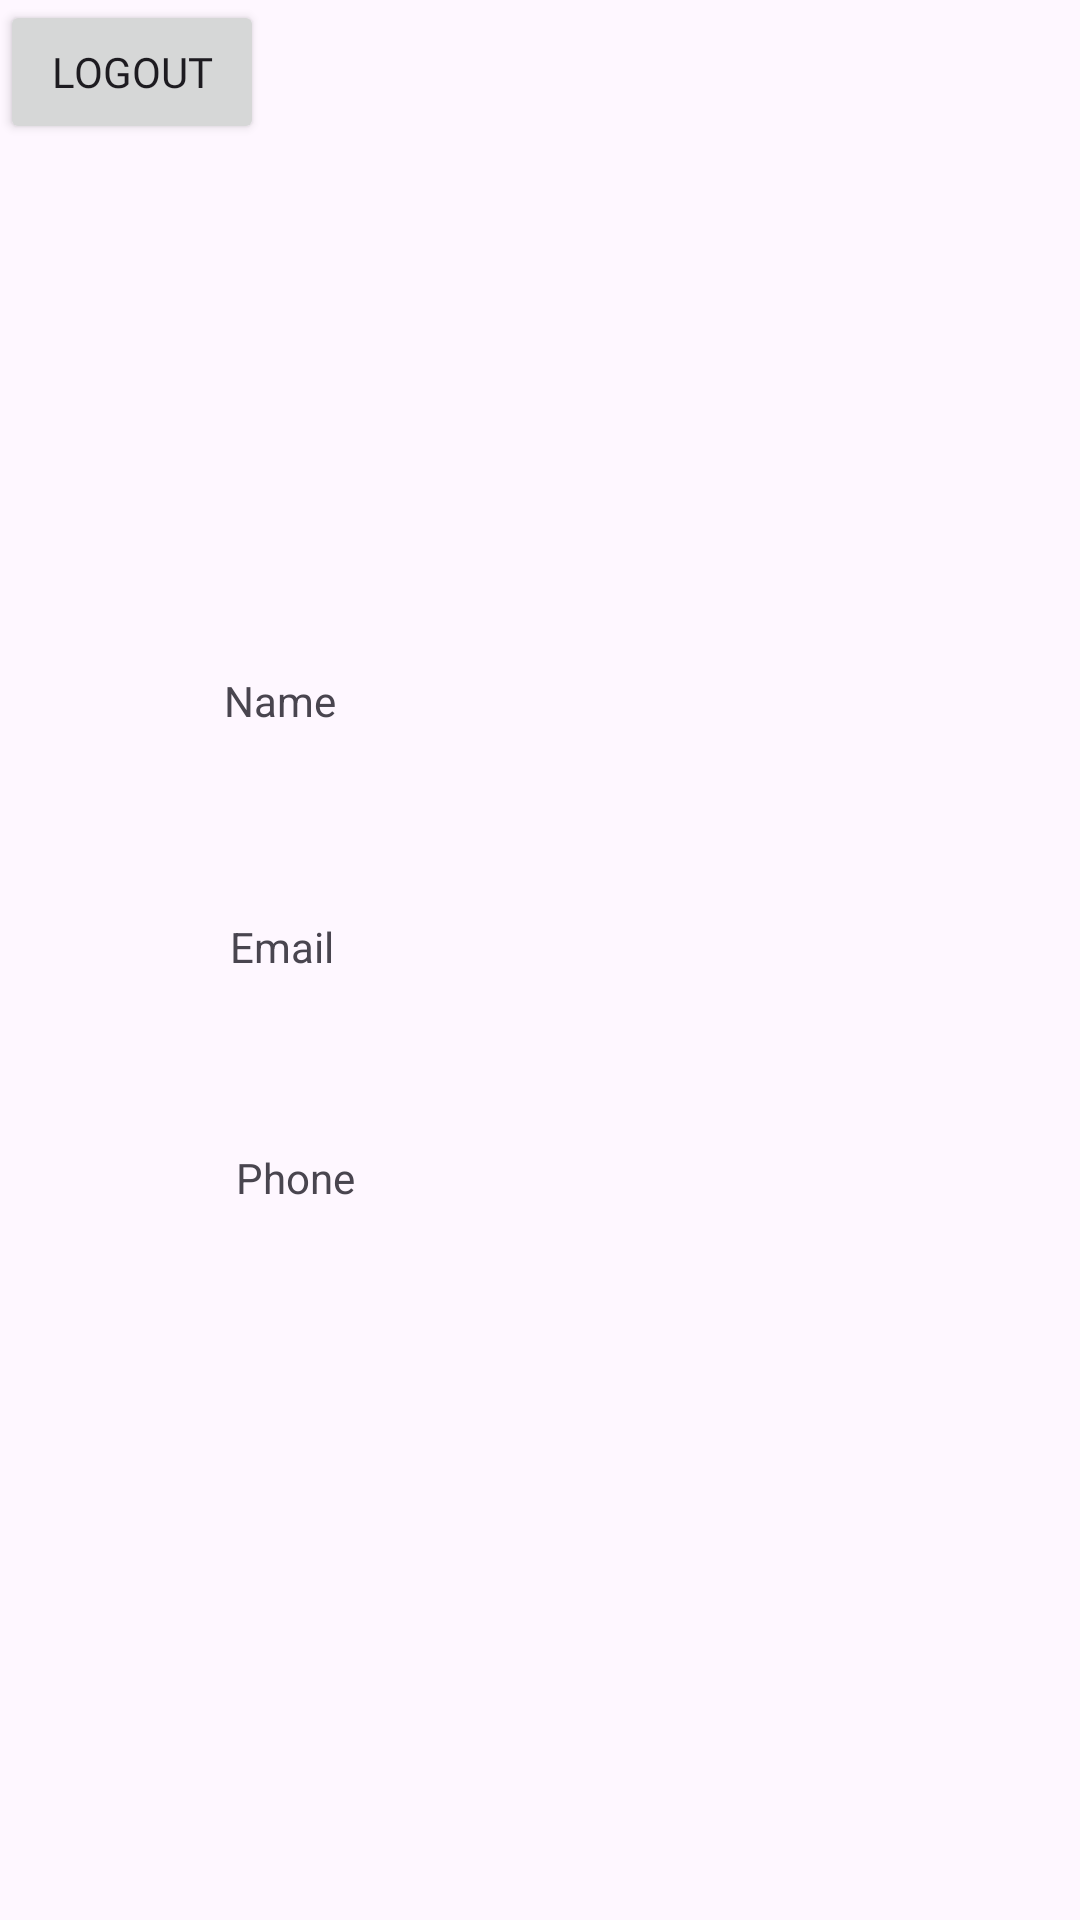

Write the Android layout XML for this screen, with the resource values it uses.
<!-- AndroidManifest.xml: activity theme Theme.PracticeApp1 -->
<!-- res/layout/activity_profile.xml -->
<?xml version="1.0" encoding="utf-8"?>
<androidx.constraintlayout.widget.ConstraintLayout xmlns:android="http://schemas.android.com/apk/res/android"
    xmlns:app="http://schemas.android.com/apk/res-auto"
    xmlns:tools="http://schemas.android.com/tools"
    android:layout_width="match_parent"
    android:layout_height="match_parent"
    android:fitsSystemWindows="true"
    tools:context=".ProfileActivity">


    <Button
        android:id="@+id/logout"
        android:layout_width="wrap_content"
        android:layout_height="wrap_content"
        android:text="Logout"
        android:fontFamily="@font/amfont"
        app:layout_constraintStart_toStartOf="parent"
        app:layout_constraintTop_toTopOf="parent" />

    <TextView
        android:id="@+id/textView15"
        android:layout_width="115dp"
        android:layout_height="30dp"
        android:layout_marginStart="36dp"
        android:layout_marginTop="224dp"
        android:text="Name"
        android:textAlignment="center"
        app:layout_constraintStart_toStartOf="@+id/logout"
        app:layout_constraintTop_toTopOf="@+id/logout" />

    <TextView
        android:id="@+id/textView16"
        android:layout_width="116dp"
        android:layout_height="29dp"
        android:layout_marginStart="36dp"
        android:layout_marginTop="52dp"
        android:text="Email"
        android:textAlignment="center"
        app:layout_constraintStart_toStartOf="parent"
        app:layout_constraintTop_toBottomOf="@+id/textView15" />

    <TextView
        android:id="@+id/textView17"
        android:layout_width="125dp"
        android:layout_height="33dp"
        android:layout_marginStart="36dp"
        android:layout_marginTop="48dp"
        android:text="Phone"
        android:textAlignment="center"
        app:layout_constraintStart_toStartOf="parent"
        app:layout_constraintTop_toBottomOf="@+id/textView16" />

    <TextView
        android:id="@+id/textView18"
        android:layout_width="118dp"
        android:layout_height="25dp"
        android:layout_marginStart="20dp"
        android:layout_marginTop="44dp"
        android:textAlignment="center"
        app:layout_constraintStart_toStartOf="parent"
        app:layout_constraintTop_toBottomOf="@+id/textView17" />

    <TextView
        android:id="@+id/textView19"
        android:layout_width="141dp"
        android:layout_height="27dp"
        android:layout_marginStart="40dp"
        android:layout_marginTop="224dp"
        app:layout_constraintEnd_toEndOf="parent"
        app:layout_constraintHorizontal_bias="0.0"
        app:layout_constraintStart_toEndOf="@+id/textView15"
        app:layout_constraintTop_toTopOf="parent" />

    <TextView
        android:id="@+id/textView20"
        android:layout_width="209dp"
        android:layout_height="28dp"
        android:layout_marginStart="40dp"
        android:layout_marginTop="56dp"
        app:layout_constraintEnd_toEndOf="parent"
        app:layout_constraintHorizontal_bias="0.0"
        app:layout_constraintStart_toEndOf="@+id/textView16"
        app:layout_constraintTop_toBottomOf="@+id/textView19" />

    <TextView
        android:id="@+id/textView21"
        android:layout_width="155dp"
        android:layout_height="30dp"
        android:layout_marginStart="32dp"
        app:layout_constraintBottom_toBottomOf="parent"
        app:layout_constraintEnd_toEndOf="parent"
        app:layout_constraintHorizontal_bias="0.097"
        app:layout_constraintStart_toEndOf="@+id/textView17"
        app:layout_constraintTop_toBottomOf="@+id/textView20"
        app:layout_constraintVertical_bias="0.135" />


</androidx.constraintlayout.widget.ConstraintLayout>
<!-- resources referenced by this layout -->
<resources>
  <style name="Theme.PracticeApp1" parent="Theme.MaterialComponents.DayNight.DarkActionBar">
          
          <item name="colorPrimary">@color/purple_500</item>
          <item name="colorPrimaryVariant">@color/purple_700</item>
          <item name="colorOnPrimary">@color/white</item>
          
          <item name="colorSecondary">@color/teal_200</item>
          <item name="colorSecondaryVariant">@color/teal_700</item>
          <item name="colorOnSecondary">@color/black</item>
          
          <item name="android:statusBarColor">?attr/colorPrimaryVariant</item>
          
          <item name="fontFamily">@font/amfont</item>&gt;
      </style>
  <color name="purple_500">#FF6200EE</color>
  <color name="purple_700">#FF3700B3</color>
  <color name="white">#FFFFFFFF</color>
  <color name="teal_200">#FF03DAC5</color>
  <color name="teal_700">#FF018786</color>
  <color name="black">#FF000000</color>
</resources>
